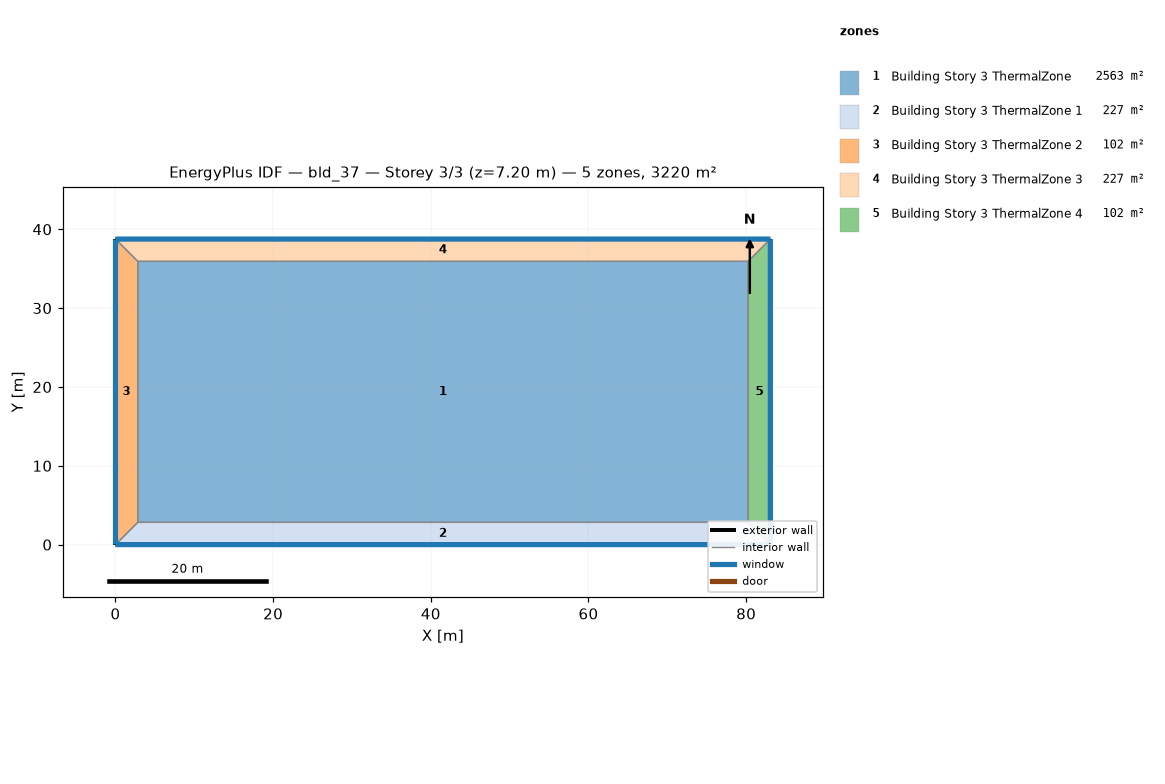
=== STOREY PLAN SPEC (per zone: floor XY polygon, exterior-wall plan segments, windows/doors) ===
zone 1: Building Story 3 ThermalZone  (2562.5 m²)
  floor: (80.24, 2.83) (2.83, 2.83) (2.83, 35.93) (80.24, 35.93)
  interior walls: 4
zone 2: Building Story 3 ThermalZone 1  (226.9 m²)
  floor: (83.07, 0.00) (0.00, 0.00) (2.83, 2.83) (80.24, 2.83)
  exterior wall: (0.00, 0.00) – (83.07, 0.00)  [83.1 m]
    window: (0.03, 0.00) – (83.04, 0.00)  [89.7 m²]
  interior walls: 3
zone 3: Building Story 3 ThermalZone 2  (101.6 m²)
  floor: (0.00, 0.00) (0.00, 38.76) (2.83, 35.93) (2.83, 2.83)
  exterior wall: (0.00, 38.76) – (0.00, 0.00)  [38.8 m]
    window: (0.00, 38.73) – (0.00, 0.03)  [41.9 m²]
  interior walls: 3
zone 4: Building Story 3 ThermalZone 3  (226.9 m²)
  floor: (0.00, 38.76) (83.07, 38.76) (80.24, 35.93) (2.83, 35.93)
  exterior wall: (83.07, 38.76) – (0.00, 38.76)  [83.1 m]
    window: (83.04, 38.76) – (0.03, 38.76)  [89.7 m²]
  interior walls: 3
zone 5: Building Story 3 ThermalZone 4  (101.6 m²)
  floor: (83.07, 38.76) (83.07, 0.00) (80.24, 2.83) (80.24, 35.93)
  exterior wall: (83.07, 0.00) – (83.07, 38.76)  [38.8 m]
    window: (83.07, 0.03) – (83.07, 38.73)  [41.9 m²]
  interior walls: 3

=== DERIVED (storey summary) ===
Building: bld_37
Storey: 3 of 3  (floor level z = 7.20 m)
Storey gross floor area: 3219.7 m²
Zones on this storey: 5
  - Building Story 3 ThermalZone: floor 2562.5 m²
  - Building Story 3 ThermalZone 1: floor 226.9 m²; exterior wall 83.1 m (299.0 m²); 1 window(s) 89.7 m²; WWR 30.0%
  - Building Story 3 ThermalZone 2: floor 101.6 m²; exterior wall 38.8 m (139.5 m²); 1 window(s) 41.9 m²; WWR 30.0%
  - Building Story 3 ThermalZone 3: floor 226.9 m²; exterior wall 83.1 m (299.0 m²); 1 window(s) 89.7 m²; WWR 30.0%
  - Building Story 3 ThermalZone 4: floor 101.6 m²; exterior wall 38.8 m (139.5 m²); 1 window(s) 41.9 m²; WWR 30.0%
Zone adjacency: (none detected)